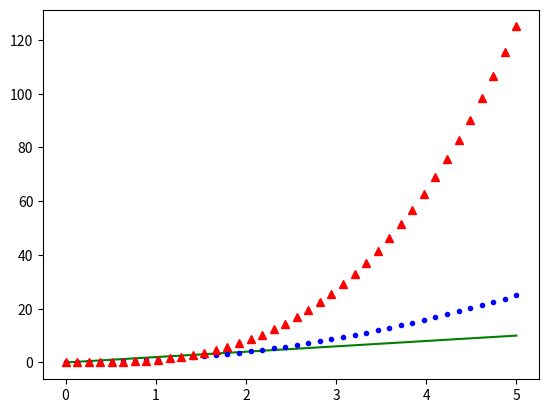

This figure's Python source:
import matplotlib.pyplot as plt
import numpy as np


x = np.linspace(0, 5, 40)
y1 = 2*x
y2 = x**2
y3 = x**3

plt.plot(x, y1, "g-")
plt.plot(x, y2, "b.")
plt.plot(x, y3, "r^")
plt.show()
